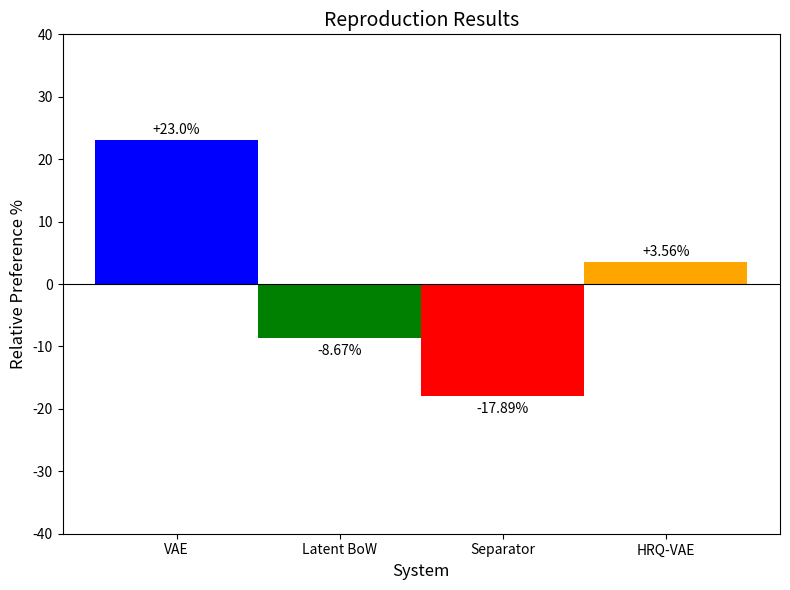

Reproduce this figure in Python.
import matplotlib.pyplot as plt

# Data hrq: 3.56%
# sep_ae: -17.89%
# vae: 23.00%
# lbow: -8.67% with updated values
data = {
    'VAE': 23.00,
    'Latent BoW': -8.67,
    'Separator': -17.89,
    'HRQ-VAE': 3.56
}

# Create a list of labels and values
labels = list(data.keys())
values = list(data.values())

# Define colors for each bar
colors = ['blue', 'green', 'red', 'orange']

# Create the bar chart
fig, ax = plt.subplots(figsize=(8, 6))
bars = ax.bar(labels, values, color=colors, width=1)

# Set the y-axis limits to -20 and 20
ax.set_ylim(-40, 40)

# Add a horizontal line at y=0
ax.axhline(y=0, color='black', linestyle='-', linewidth=0.8)

# Add labels and title
ax.set_xlabel('System', fontsize=12)
ax.set_ylabel('Relative Preference %', fontsize=12)
ax.set_title('Reproduction Results', fontsize=14)

# Adjust the tick labels font size
plt.xticks(fontsize=10)
plt.yticks(fontsize=10)

# Add value labels on top of each bar
for bar in bars:
    height = bar.get_height()
    if height > 0:
        ax.text(bar.get_x() + bar.get_width() / 2, height+0.5,
                f'+{height}%', ha='center', va='bottom', fontsize=10)
    else:
        ax.text(bar.get_x() + bar.get_width() / 2, height-1,
                f'{height}%', ha='center', va='top', fontsize=10)

# Adjust the layout and display the chart
plt.tight_layout()
plt.show()